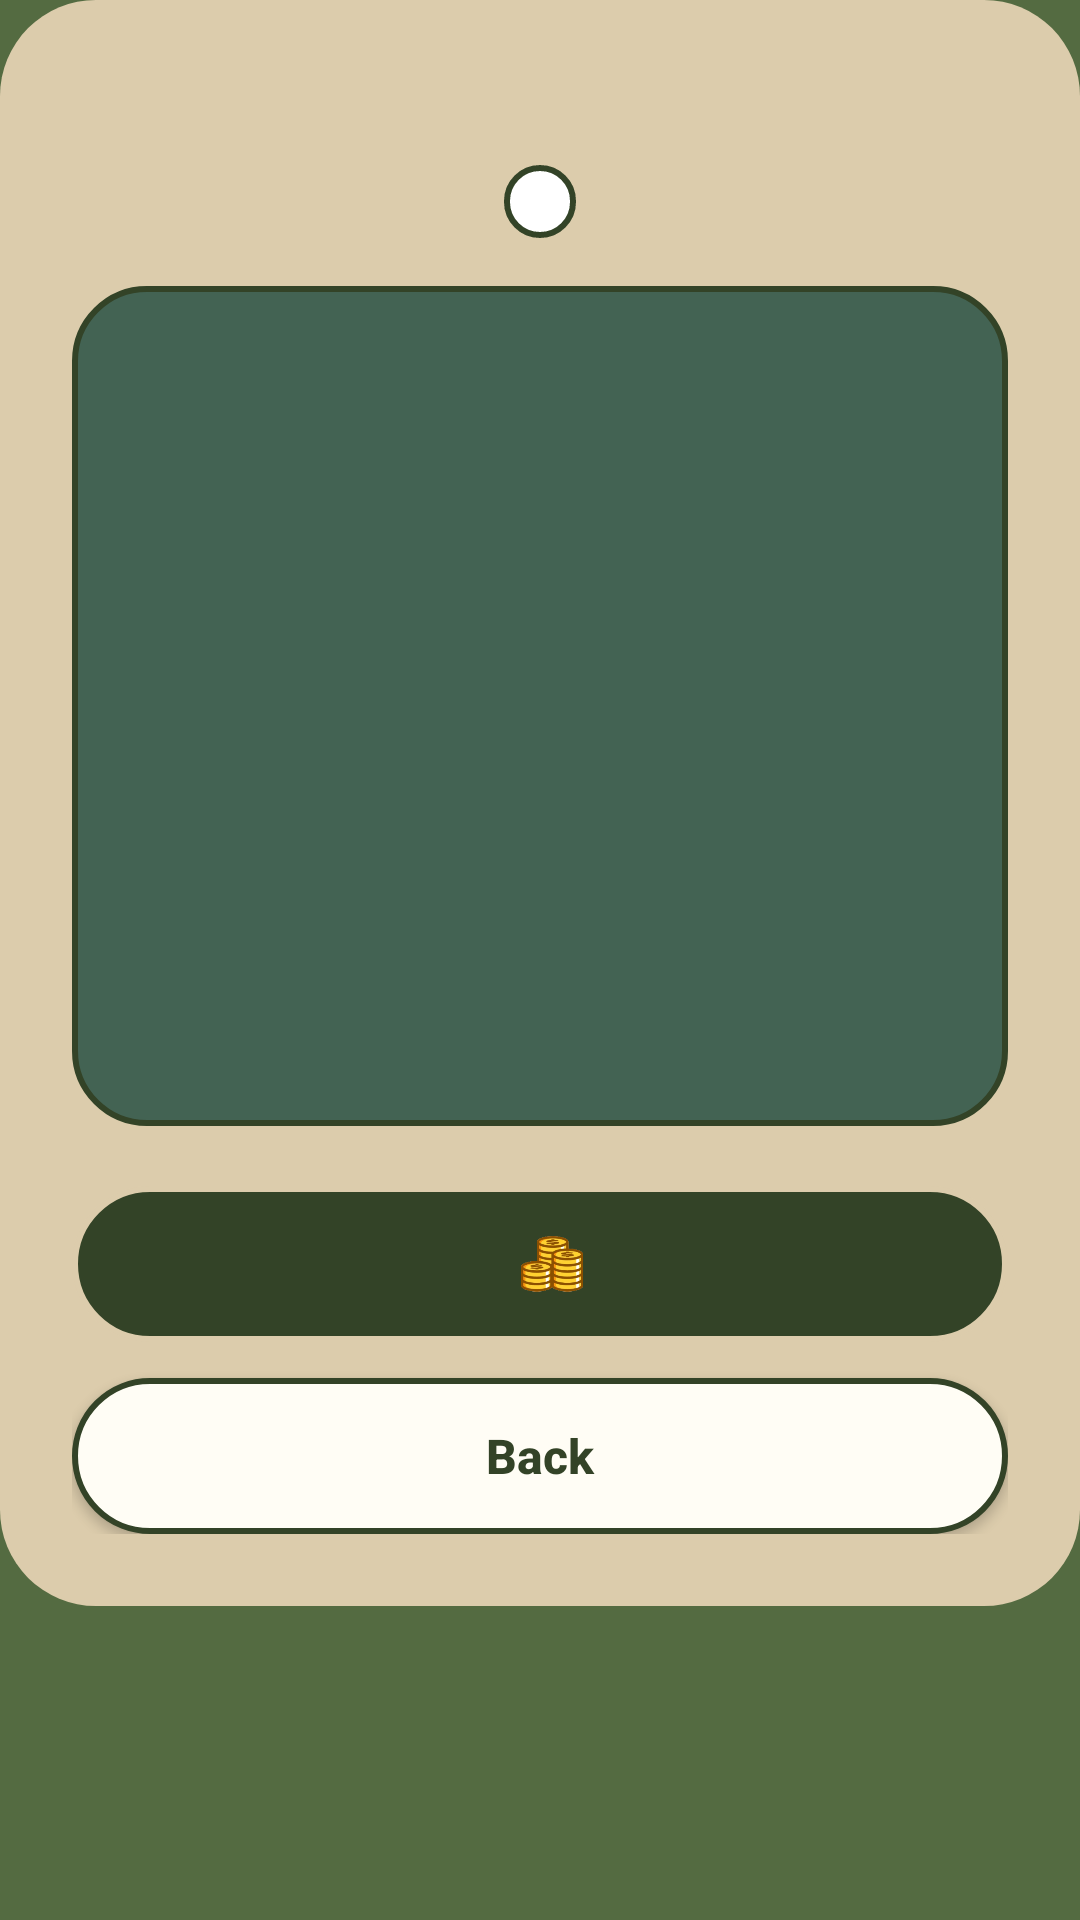

Here is an Android app screen rendered from its layout file. Give the layout XML and the strings, colors and styles it references.
<!-- AndroidManifest.xml: application theme Theme.DaGoal -->
<!-- res/layout/dialog_shop_preview.xml -->
<?xml version="1.0" encoding="utf-8"?>
<ScrollView xmlns:android="http://schemas.android.com/apk/res/android"
    android:layout_width="match_parent"
    android:layout_height="wrap_content"
    android:fillViewport="false">
<LinearLayout xmlns:android="http://schemas.android.com/apk/res/android"
    xmlns:app="http://schemas.android.com/apk/res-auto"
    android:layout_width="match_parent"
    android:layout_height="wrap_content"
    android:background="@drawable/bg_surface_card_full_radius"
    android:gravity="center_horizontal"
    android:orientation="vertical"
    android:padding="24dp">

    
    <TextView
        android:id="@+id/tv_shop_preview_title"
        android:layout_width="match_parent"
        android:layout_height="wrap_content"
        android:layout_marginBottom="4dp"
        android:gravity="center"
        android:maxLines="2"
        app:autoSizeMinTextSize="14sp"
        app:autoSizeMaxTextSize="20sp"
        app:autoSizeStepGranularity="1sp"
        app:autoSizeTextType="uniform"
        android:textColor="@color/dagoal_primary_dark"
        android:textSize="20sp"
        android:textStyle="bold" />

    
    <TextView
        android:id="@+id/tv_shop_preview_rarity"
        android:layout_width="wrap_content"
        android:layout_height="wrap_content"
        android:layout_marginBottom="16dp"
        android:background="@drawable/bg_stats_badge_light"
        android:paddingHorizontal="12dp"
        android:paddingVertical="4dp"
        android:textColor="@color/dagoal_primary_dark"
        android:textSize="12sp"
        android:textStyle="bold" />

    
    <FrameLayout
        android:id="@+id/frame_shop_preview_avatar"
        android:layout_width="match_parent"
        android:layout_height="280dp"
        android:layout_marginBottom="20dp"
        android:background="@drawable/bg_shop_preview_avatar_frame">

        <ImageView
            android:id="@+id/iv_shop_preview_avatar"
            android:layout_width="match_parent"
            android:layout_height="match_parent"
            android:contentDescription="@string/avatar_content_description" />
    </FrameLayout>

    
    <LinearLayout
        android:id="@+id/btn_shop_preview_buy"
        android:layout_width="match_parent"
        android:layout_height="52dp"
        android:layout_marginBottom="12dp"
        android:background="@drawable/bg_button_pill_dark"
        android:clickable="true"
        android:focusable="true"
        android:gravity="center"
        android:orientation="horizontal"
        android:paddingStart="16dp"
        android:paddingEnd="16dp">

        <TextView
            android:id="@+id/tv_shop_preview_buy_label"
            android:layout_width="wrap_content"
            android:layout_height="wrap_content"
            android:layout_marginEnd="8dp"
            android:singleLine="true"
            app:autoSizeMinTextSize="12sp"
            app:autoSizeMaxTextSize="17sp"
            app:autoSizeStepGranularity="1sp"
            app:autoSizeTextType="uniform"
            android:textColor="@color/white"
            android:textSize="17sp"
            android:textStyle="bold" />

        <ImageView
            android:layout_width="26dp"
            android:layout_height="26dp"
            android:contentDescription="@string/coins_desc"
            android:scaleType="fitCenter"
            android:src="@drawable/coins_icon" />
    </LinearLayout>

    
    <Button
        android:id="@+id/btn_shop_preview_back"
        android:layout_width="match_parent"
        android:layout_height="52dp"
        android:background="@drawable/bg_button_pill"
        app:backgroundTint="@null"
        android:insetTop="0dp"
        android:insetBottom="0dp"
        android:insetLeft="0dp"
        android:insetRight="0dp"
        android:singleLine="true"
        app:autoSizeMinTextSize="12sp"
        app:autoSizeMaxTextSize="16sp"
        app:autoSizeStepGranularity="1sp"
        app:autoSizeTextType="uniform"
        android:text="@string/back"
        android:textAllCaps="false"
        android:textColor="@color/dagoal_primary_dark"
        android:textSize="16sp"
        android:textStyle="bold" />

</LinearLayout>

</ScrollView>
<!-- resources referenced by this layout -->
<resources>
  <color name="dagoal_primary_dark">#334327</color>
  <color name="white">#FFFFFFFF</color>
  <!-- drawable bg_button_pill_dark (drawable) -->
  <?xml version="1.0" encoding="utf-8"?>
  <ripple xmlns:android="http://schemas.android.com/apk/res/android"
      android:color="#33FFFFFF">
      <item>
          <shape android:shape="rectangle">
              <solid android:color="@color/dagoal_primary_dark" />
              <stroke
                  android:width="2dp"
                  android:color="@color/dagoal_surface" />
              <corners android:radius="28dp" />
          </shape>
      </item>
  </ripple>
  <!-- drawable bg_shop_preview_avatar_frame (drawable) -->
  <?xml version="1.0" encoding="utf-8"?>
  <shape xmlns:android="http://schemas.android.com/apk/res/android">
      <solid android:color="#436353" />
      <stroke
          android:width="2dp"
          android:color="@color/dagoal_primary_dark" />
      <corners android:radius="24dp" />
  </shape>
  <!-- drawable bg_stats_badge_light (drawable) -->
  <?xml version="1.0" encoding="utf-8"?>
  <shape xmlns:android="http://schemas.android.com/apk/res/android">
      <solid android:color="@color/white" />
      <stroke android:width="2dp" android:color="@color/dagoal_primary_dark" />
      <corners android:radius="100dp" />
  </shape>
  <!-- drawable bg_surface_card_full_radius (drawable) -->
  <?xml version="1.0" encoding="utf-8"?>
  <shape xmlns:android="http://schemas.android.com/apk/res/android">
      <solid android:color="@color/dagoal_surface" />
      <corners android:radius="32dp" />
  </shape>
  <string name="avatar_content_description">Avatar</string>
  <string name="back">Back</string>
  <string name="coins_desc">Coins</string>
  <style name="Theme.DaGoal" parent="Base.Theme.DaGoal" />
  <color name="dagoal_background_light">#FFFDF5</color>
  <color name="dagoal_surface">#DCCCAC</color>
  <color name="dagoal_primary">#546B41</color>
  <color name="dagoal_secondary">#8EA27A</color>
  <color name="dagoal_text_primary">#334327</color>
  <color name="dagoal_hint">#80334327</color>
  <style name="DaGoalSnackbarStyle" parent="Widget.MaterialComponents.Snackbar">
          <item name="backgroundTint">@color/dagoal_primary</item>
          <item name="android:textColor">@color/dagoal_background_light</item>
      </style>
  <style name="DaGoalSeekBarStyle" parent="Widget.AppCompat.SeekBar">
          <item name="android:progressDrawable">@drawable/bg_seekbar_track</item>
          <item name="android:thumb">@drawable/bg_seekbar_thumb</item>
          <item name="android:splitTrack">false</item>
          <item name="android:minHeight">28dp</item>
          <item name="android:maxHeight">28dp</item>
          <item name="android:paddingStart">12dp</item>
          <item name="android:paddingEnd">12dp</item>
      </style>
  <!-- drawable bg_dialog (drawable) -->
  <?xml version="1.0" encoding="utf-8"?>
  <shape xmlns:android="http://schemas.android.com/apk/res/android">
      <solid android:color="@color/dagoal_surface" />
      <corners android:radius="24dp" />
  </shape>
  <color name="dagoal_text_secondary">#4B5563</color>
  <style name="DaGoalDialogButton.Positive" parent="DaGoalDialogButton">
          <item name="android:textColor">@color/dagoal_primary_dark</item>
      </style>
  <style name="DaGoalDialogButton.Negative" parent="DaGoalDialogButton">
          <item name="android:textColor">@color/dagoal_primary</item>
      </style>
  <style name="DaGoalDialogButton" parent="Widget.MaterialComponents.Button.TextButton">
          <item name="android:textColor">@color/dagoal_primary_dark</item>
          <item name="android:textStyle">bold</item>
      </style>
  <color name="dagoal_surface_variant">#EADEC7</color>
  <color name="dagoal_gold_amber">#FFD700</color>
</resources>
